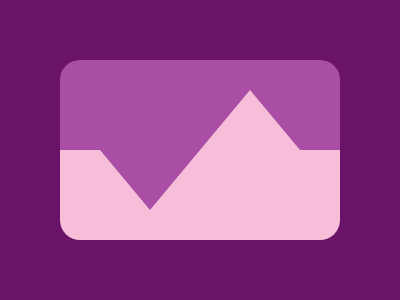

Here is a drawing made with CSS. Write the source that renders it.

<div></div>
<div class='a'></div>
<div class='a b'></div>
<style>
  body{
    background: #6A1368;
  }
  div {
    position: absolute;
    top: 60;
    left:60;
    width: 280px;
    height: 180px;
    border-radius: 20px;
    background: linear-gradient(to bottom, #A94EA4 50%, #F7BED9 50%);
  }
  .a{
    top: 90;
    left:200;
    width: 0; 
    height: 0; 
    border-left: 50px solid transparent;
    border-right: 50px solid transparent;
    border-bottom: 60px solid #F7BED9;
    border-radius:0;
  }
  .b{
    rotate: 180deg;
    top: 150;
    left:100;
    border-bottom: 60px solid #A94EA4;
  }
  /* MINIFIED STYLE
body{background:#6a1368}div{position:absolute;top:60;left:60;width:280px;height:180px;border-radius:20px;background:linear-gradient(to bottom,#a94ea4 50%,#f7bed9 50%)}.a{top:90;left:200;width:0;height:0;border-left:50px solid transparent;border-right:50px solid transparent;border-bottom:60px solid #f7bed9;border-radius:0}.b{rotate:180deg;top:150;left:100;border-bottom:60px solid #a94ea4} */
</style>
